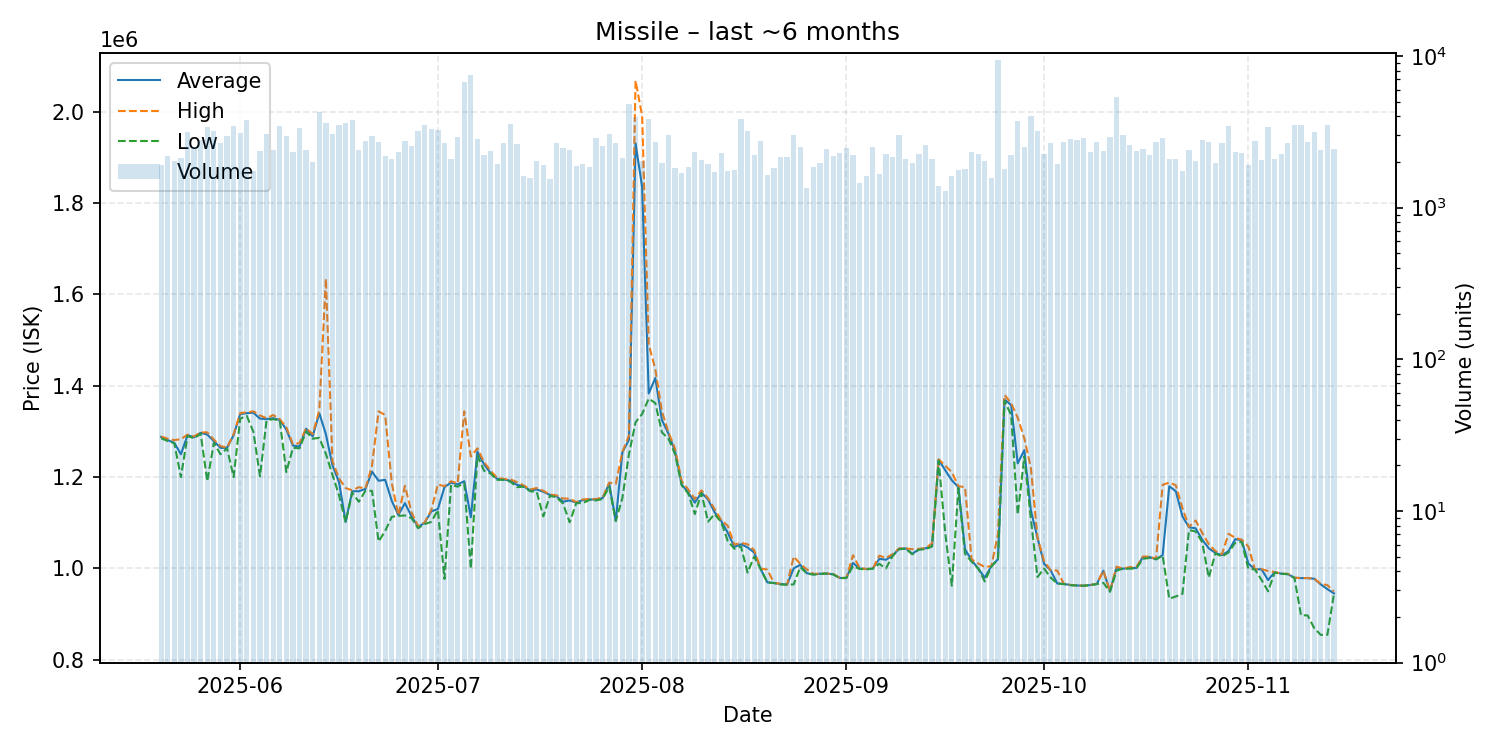

Source data for this figure (header and first rows):
date, average, highest, lowest, order_count, volume
2025-05-20, 1288000, 1289000, 1285000, 529, 1912
2025-05-21, 1281000, 1284000, 1279000, 533, 2187
2025-05-22, 1275000, 1281000, 1274000, 498, 2023
2025-05-23, 1250000, 1283000, 1200000, 529, 2126
2025-05-24, 1292000, 1293000, 1290000, 637, 3142
2025-05-25, 1287000, 1289000, 1285000, 571, 2511
2025-05-26, 1297000, 1298000, 1295000, 590, 2809
2025-05-27, 1293000, 1298000, 1191000, 609, 3383
2025-05-28, 1279000, 1282000, 1275000, 661, 3200
2025-05-29, 1264000, 1268000, 1250000, 601, 2659
2025-05-30, 1264000, 1264500, 1263000, 765, 2947
2025-05-31, 1292000, 1294000, 1200000, 700, 3443
2025-06-01, 1338000, 1340000, 1328000, 778, 3084
2025-06-02, 1340000, 1342000, 1334000, 601, 3770
2025-06-03, 1341000, 1344000, 1299000, 570, 1752
2025-06-04, 1328000, 1335000, 1202000, 574, 2361
2025-06-05, 1327000, 1329000, 1324000, 602, 3047
2025-06-06, 1329000, 1336000, 1327000, 660, 2401
2025-06-07, 1325000, 1327000, 1324000, 675, 3432
2025-06-08, 1304000, 1309000, 1211000, 713, 2958
2025-06-09, 1269000, 1272000, 1264000, 675, 2341
2025-06-10, 1267000, 1274500, 1263000, 550, 3336
2025-06-11, 1306000, 1307000, 1300000, 510, 2409
2025-06-12, 1289000, 1294000, 1284000, 524, 2009
2025-06-13, 1340000, 1346000, 1286000, 635, 4300
2025-06-14, 1294000, 1635000, 1251000, 720, 3615
2025-06-15, 1226000, 1235000, 1205000, 609, 3062
2025-06-16, 1189000, 1197000, 1160000, 505, 3482
2025-06-17, 1102000, 1176000, 1101000, 557, 3587
2025-06-18, 1169000, 1171000, 1166000, 556, 3779
2025-06-19, 1169000, 1178000, 1146000, 607, 2395
2025-06-20, 1174000, 1175000, 1170000, 543, 2743
2025-06-21, 1212000, 1225000, 1170000, 673, 2946
2025-06-22, 1192000, 1344000, 1059000, 611, 2719
2025-06-23, 1194000, 1336000, 1082000, 542, 2201
2025-06-24, 1148000, 1187000, 1113000, 569, 2078
2025-06-25, 1117000, 1117000, 1115000, 483, 2336
2025-06-26, 1143000, 1181000, 1116000, 599, 2756
2025-06-27, 1114000, 1123000, 1110000, 521, 2564
2025-06-28, 1091000, 1092000, 1088000, 700, 3178
2025-06-29, 1100000, 1101000, 1097000, 651, 3482
2025-06-30, 1125000, 1128000, 1102000, 495, 3292
2025-07-01, 1130000, 1184000, 1128000, 552, 3272
2025-07-02, 1178000, 1180000, 976900, 606, 2668
2025-07-03, 1188000, 1191000, 1183000, 570, 2089
2025-07-04, 1184000, 1186000, 1179000, 517, 2928
2025-07-05, 1191000, 1344000, 1187000, 676, 6734
2025-07-06, 1112000, 1245000, 999300, 683, 7470
2025-07-07, 1256000, 1263000, 1247000, 575, 2851
2025-07-08, 1228000, 1233000, 1214000, 524, 2223
2025-07-09, 1209000, 1214000, 1208000, 468, 2346
2025-07-10, 1196000, 1198000, 1194000, 477, 1924
2025-07-11, 1195000, 1196000, 1194000, 538, 2686
2025-07-12, 1192000, 1195000, 1190000, 611, 3545
2025-07-13, 1183000, 1189000, 1178000, 555, 2612
2025-07-14, 1180000, 1182000, 1179000, 414, 1625
2025-07-15, 1171000, 1173000, 1169000, 454, 1567
2025-07-16, 1173000, 1176000, 1168000, 399, 2027
2025-07-17, 1168000, 1170000, 1114000, 485, 1913
2025-07-18, 1161000, 1162000, 1159000, 437, 1535
... 119 more rows
